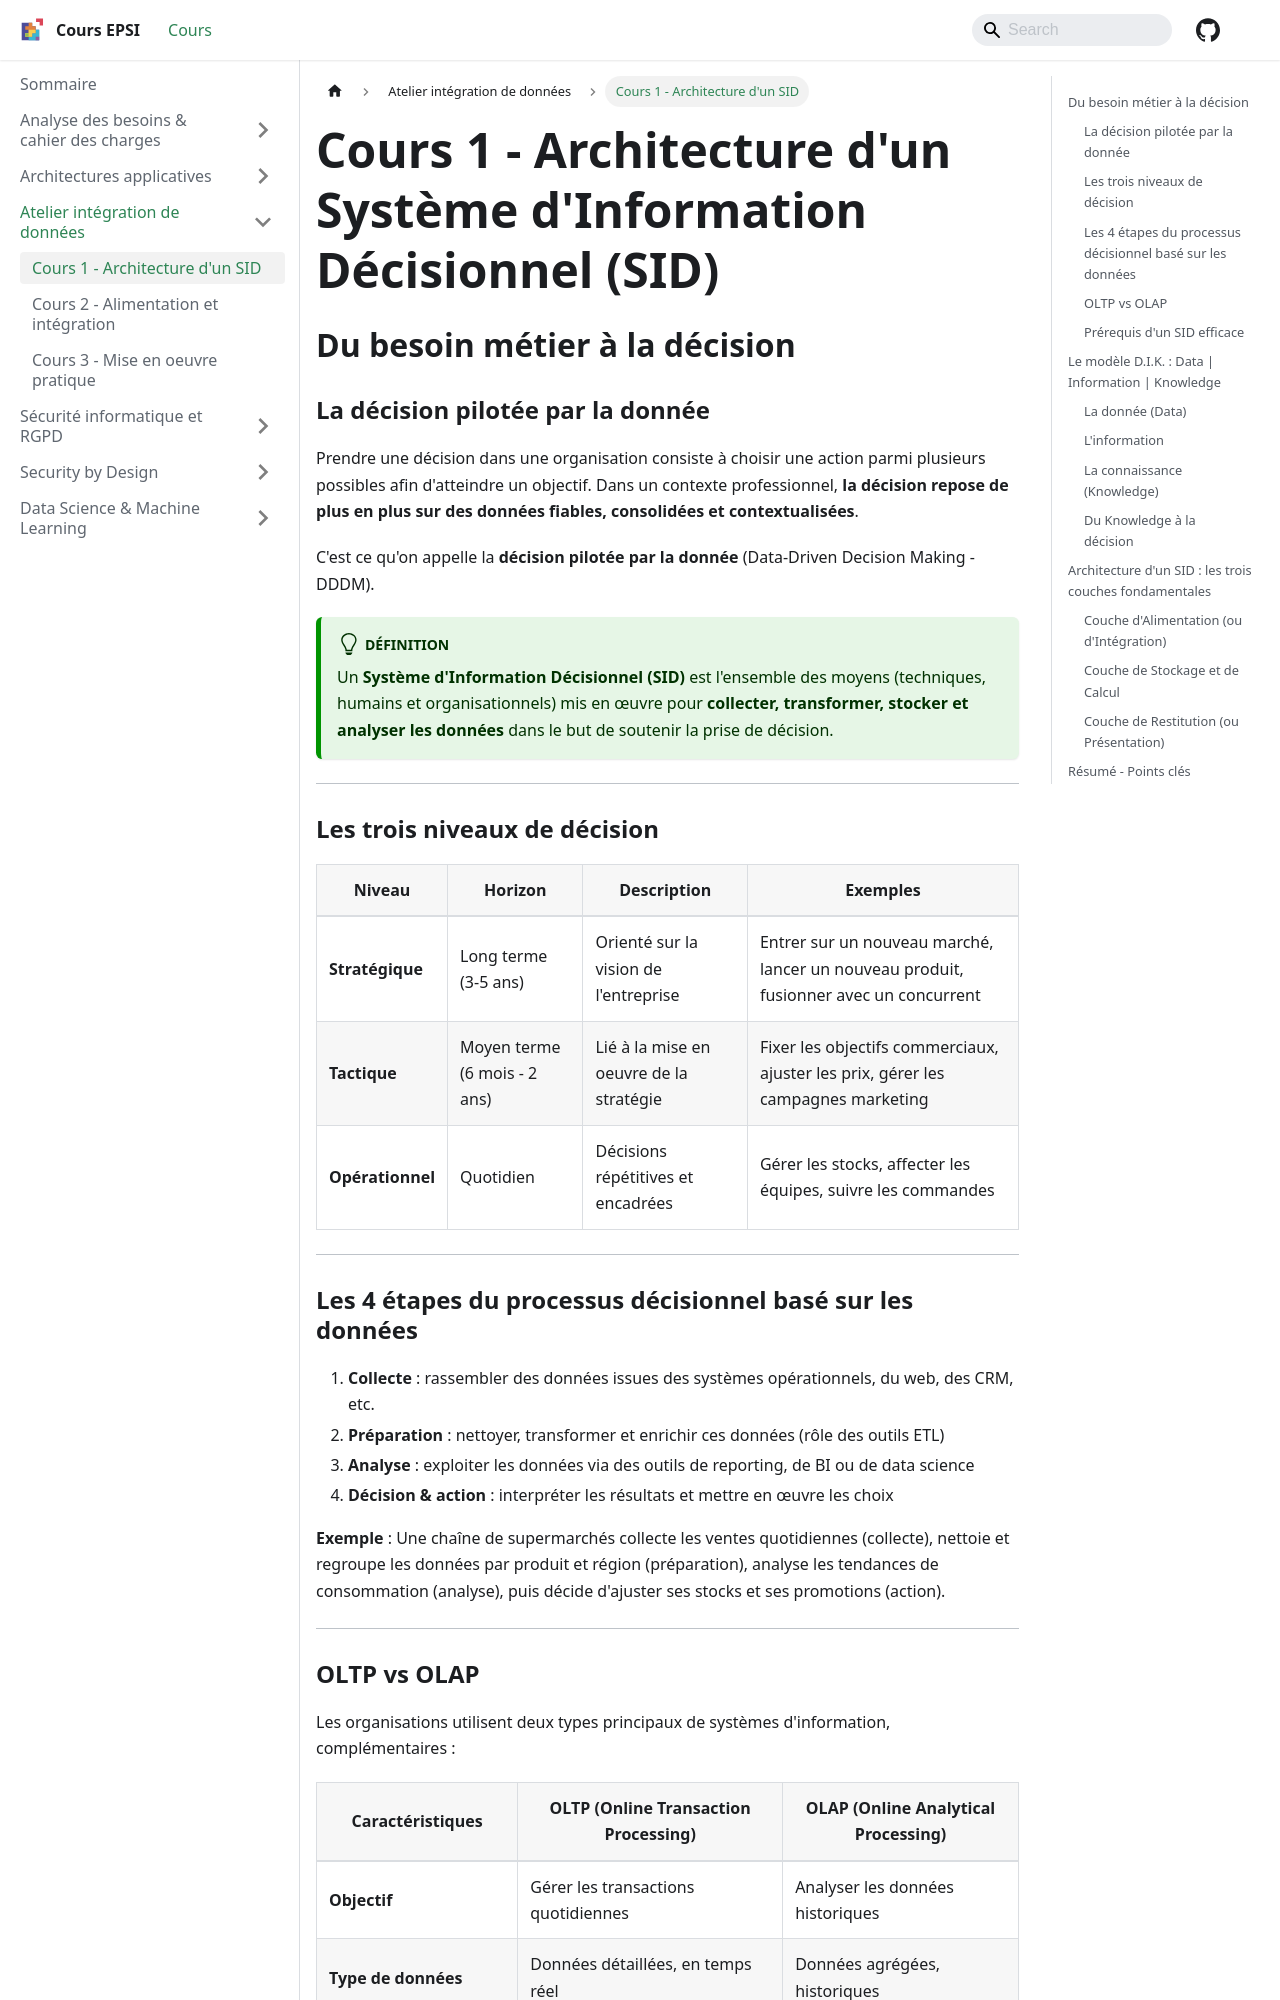

repository: rmerceron/cours-epsi · page: docs/Atelier intégration de données/cours-1-architecture-sid/index.html · generator: docusaurus

---
sidebar_position: 2
title: "Cours 1 - Architecture d'un SID"
---

# Cours 1 - Architecture d'un Système d'Information Décisionnel (SID)

## Du besoin métier à la décision

### La décision pilotée par la donnée

Prendre une décision dans une organisation consiste à choisir une action parmi plusieurs possibles afin d'atteindre un objectif. Dans un contexte professionnel, **la décision repose de plus en plus sur des données fiables, consolidées et contextualisées**.

C'est ce qu'on appelle la **décision pilotée par la donnée** (Data-Driven Decision Making - DDDM).

:::tip Définition

Un **Système d'Information Décisionnel (SID)** est l'ensemble des moyens (techniques, humains et organisationnels) mis en œuvre pour **collecter, transformer, stocker et analyser les données** dans le but de soutenir la prise de décision.

:::

---

### Les trois niveaux de décision

| Niveau           | Horizon                      | Description                             | Exemples                                                                              |
|------------------|------------------------------|-----------------------------------------|---------------------------------------------------------------------------------------|
| **Stratégique**  | Long terme (3-5 ans)         | Orienté sur la vision de l'entreprise   | Entrer sur un nouveau marché, lancer un nouveau produit, fusionner avec un concurrent |
| **Tactique**     | Moyen terme (6 mois - 2 ans) | Lié à la mise en oeuvre de la stratégie | Fixer les objectifs commerciaux, ajuster les prix, gérer les campagnes marketing      |
| **Opérationnel** | Quotidien                    | Décisions répétitives et encadrées      | Gérer les stocks, affecter les équipes, suivre les commandes                          |

---

### Les 4 étapes du processus décisionnel basé sur les données

1. **Collecte** : rassembler des données issues des systèmes opérationnels, du web, des CRM, etc.
2. **Préparation** : nettoyer, transformer et enrichir ces données (rôle des outils ETL)
3. **Analyse** : exploiter les données via des outils de reporting, de BI ou de data science
4. **Décision & action** : interpréter les résultats et mettre en œuvre les choix

**Exemple** : Une chaîne de supermarchés collecte les ventes quotidiennes (collecte), nettoie et regroupe les données par produit et région (préparation), analyse les tendances de consommation (analyse), puis décide d'ajuster ses stocks et ses promotions (action).

---
